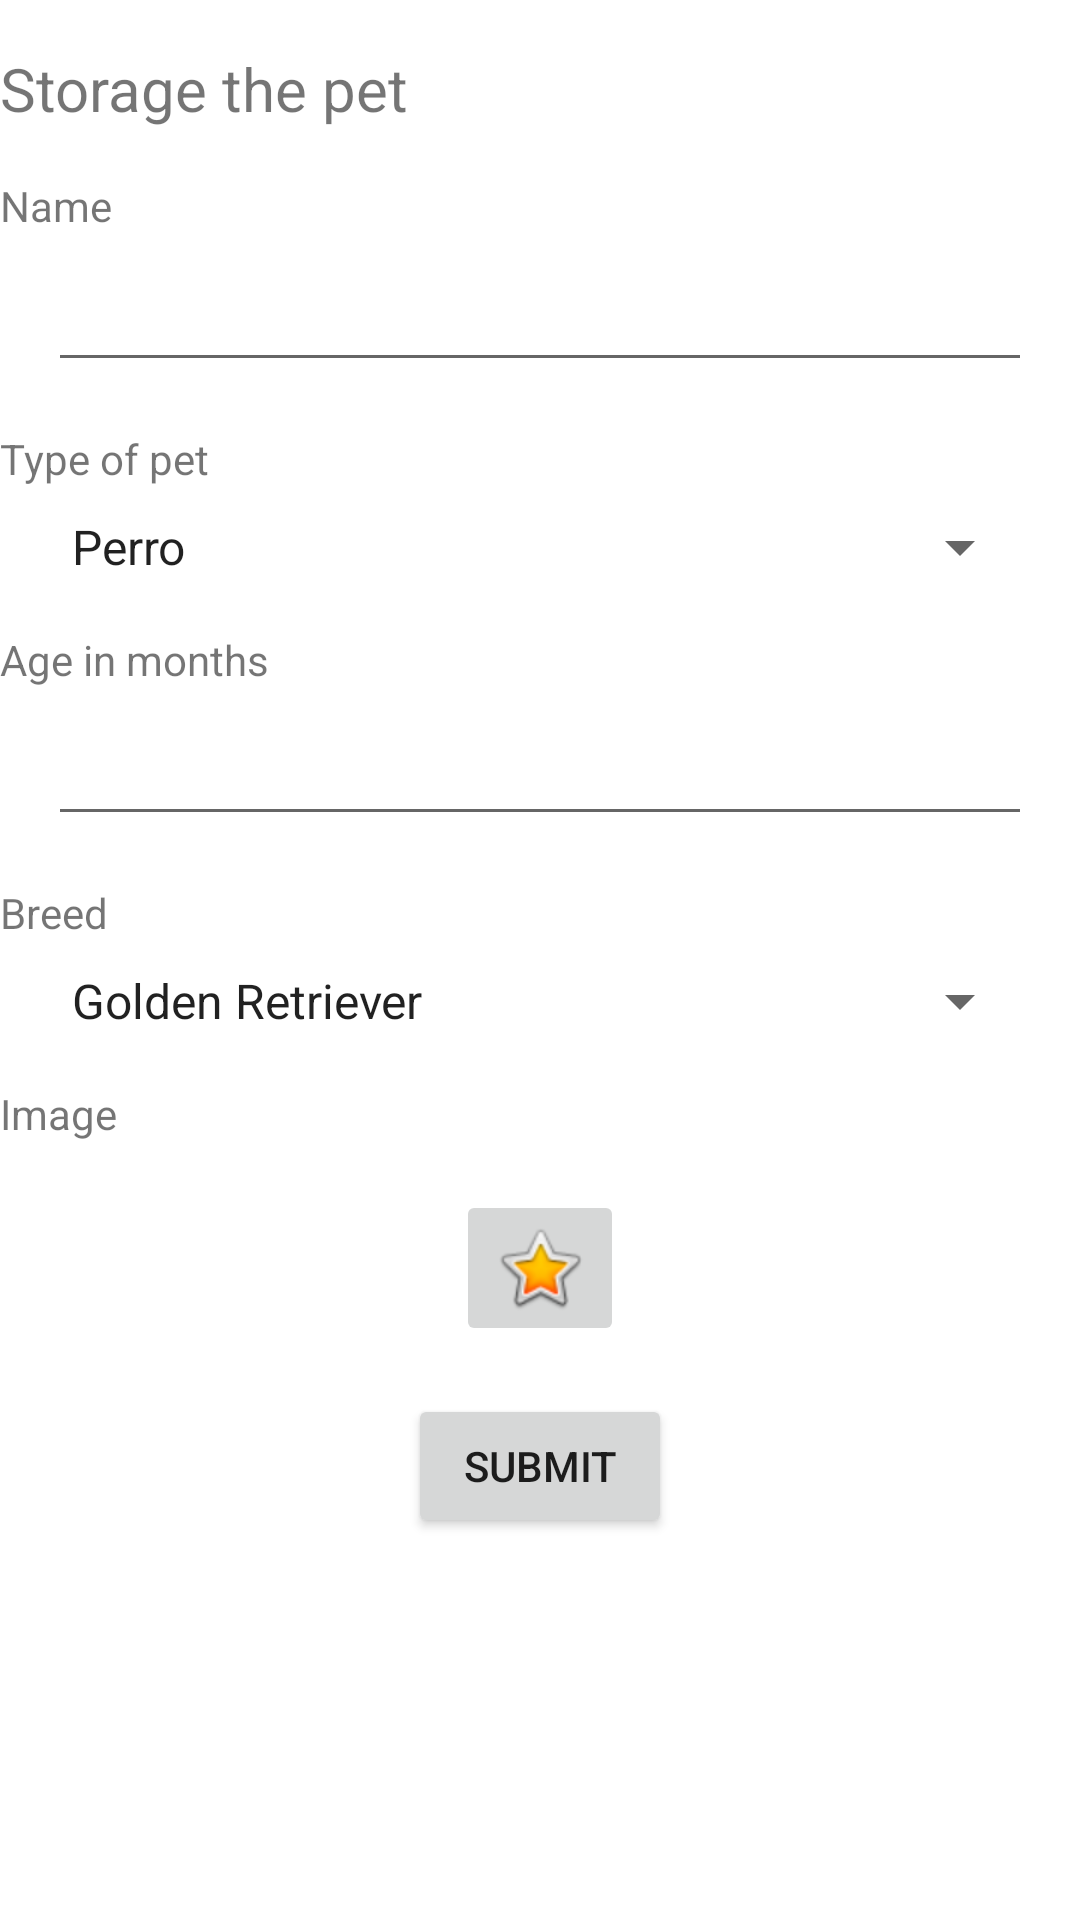

The Android layout XML behind this screen, and the referenced resources:
<!-- AndroidManifest.xml: application theme Theme.ParcialTalero2 -->
<!-- res/layout/fragment_add.xml -->
<?xml version="1.0" encoding="utf-8"?>
<androidx.constraintlayout.widget.ConstraintLayout xmlns:android="http://schemas.android.com/apk/res/android"
    xmlns:app="http://schemas.android.com/apk/res-auto"
    xmlns:tools="http://schemas.android.com/tools"
    android:layout_width="match_parent"
    android:layout_height="match_parent"
    tools:context=".ui.add.AddFragment">

    <TextView
        android:id="@+id/textView"
        android:layout_width="wrap_content"
        android:layout_height="wrap_content"
        android:text="Storage the pet"
        android:textSize="20dp"
        app:layout_constraintTop_toTopOf="parent"
        app:layout_constraintStart_toStartOf="parent"
        app:layout_constraintEnd_toEndOf="parent"
        app:layout_constraintHorizontal_bias="0"
        android:layout_marginTop="16dp" />

    <TextView
        android:id="@+id/textView4"
        android:layout_width="wrap_content"
        android:layout_height="wrap_content"
        android:text="Name"
        app:layout_constraintTop_toBottomOf="@id/textView"
        app:layout_constraintStart_toStartOf="parent"
        app:layout_constraintEnd_toEndOf="parent"
        app:layout_constraintHorizontal_bias="0"
        android:layout_marginTop="16dp" />

    <EditText
        android:id="@+id/nametxt"
        android:layout_width="0dp"
        android:layout_height="wrap_content"
        android:ems="10"
        android:inputType="text"
        app:layout_constraintTop_toBottomOf="@id/textView4"
        app:layout_constraintStart_toStartOf="parent"
        app:layout_constraintEnd_toEndOf="parent"
        android:layout_marginTop="8dp"
        android:layout_marginStart="16dp"
        android:layout_marginEnd="16dp" />

    <TextView
        android:id="@+id/textView3"
        android:layout_width="wrap_content"
        android:layout_height="wrap_content"
        android:text="Type of pet"
        app:layout_constraintTop_toBottomOf="@id/nametxt"
        app:layout_constraintStart_toStartOf="parent"
        app:layout_constraintEnd_toEndOf="parent"
        app:layout_constraintHorizontal_bias="0"
        android:layout_marginTop="16dp" />

    <Spinner
        android:id="@+id/spinnerType"
        android:layout_width="0dp"
        android:layout_height="wrap_content"
        android:entries="@array/opciones_type"
        android:spinnerMode="dropdown"
        app:layout_constraintTop_toBottomOf="@id/textView3"
        app:layout_constraintStart_toStartOf="parent"
        app:layout_constraintEnd_toEndOf="parent"
        android:layout_marginTop="8dp"
        android:layout_marginStart="16dp"
        android:layout_marginEnd="16dp" />

    <TextView
        android:id="@+id/textView1"
        android:layout_width="wrap_content"
        android:layout_height="wrap_content"
        android:text="Age in months"
        app:layout_constraintTop_toBottomOf="@id/spinnerType"
        app:layout_constraintStart_toStartOf="parent"
        app:layout_constraintEnd_toEndOf="parent"
        app:layout_constraintHorizontal_bias="0"
        android:layout_marginTop="16dp" />

    <EditText
        android:id="@+id/agetxt"
        android:layout_width="0dp"
        android:layout_height="wrap_content"
        android:ems="10"
        android:inputType="number"
        app:layout_constraintTop_toBottomOf="@id/textView1"
        app:layout_constraintStart_toStartOf="parent"
        app:layout_constraintEnd_toEndOf="parent"
        android:layout_marginTop="8dp"
        android:layout_marginStart="16dp"
        android:layout_marginEnd="16dp" />

    <TextView
        android:id="@+id/textView2"
        android:layout_width="wrap_content"
        android:layout_height="wrap_content"
        android:text="Breed"
        app:layout_constraintTop_toBottomOf="@id/agetxt"
        app:layout_constraintStart_toStartOf="parent"
        app:layout_constraintEnd_toEndOf="parent"
        app:layout_constraintHorizontal_bias="0"
        android:layout_marginTop="16dp" />

    <Spinner
        android:id="@+id/spinnerBreed"
        android:layout_width="0dp"
        android:layout_height="wrap_content"
        android:entries="@array/opciones_breed"
        android:spinnerMode="dropdown"
        app:layout_constraintTop_toBottomOf="@id/textView2"
        app:layout_constraintStart_toStartOf="parent"
        app:layout_constraintEnd_toEndOf="parent"
        android:layout_marginTop="8dp"
        android:layout_marginStart="16dp"
        android:layout_marginEnd="16dp" />

    <TextView
        android:id="@+id/textView5"
        android:layout_width="wrap_content"
        android:layout_height="wrap_content"
        android:text="Image"
        android:contentDescription="Seleccionar Foto"
        app:layout_constraintTop_toBottomOf="@id/spinnerBreed"
        app:layout_constraintStart_toStartOf="parent"
        app:layout_constraintEnd_toEndOf="parent"
        app:layout_constraintHorizontal_bias="0"
        android:layout_marginTop="16dp" />

    <ImageButton
        android:id="@+id/imageButton"
        android:layout_width="wrap_content"
        android:layout_height="wrap_content"
        android:layout_marginTop="16dp"
        android:src="@android:drawable/btn_star_big_on"
        app:layout_constraintEnd_toEndOf="parent"
        app:layout_constraintHorizontal_bias="0.5"
        app:layout_constraintStart_toStartOf="parent"
        app:layout_constraintTop_toBottomOf="@id/textView5" />

    <Button
        android:id="@+id/SubmitButton"
        android:layout_width="wrap_content"
        android:layout_height="wrap_content"
        android:layout_marginTop="16dp"
        android:text="Submit"
        app:layout_constraintEnd_toEndOf="parent"
        app:layout_constraintStart_toStartOf="parent"
        app:layout_constraintTop_toBottomOf="@id/imageButton" />

</androidx.constraintlayout.widget.ConstraintLayout>
<!-- resources referenced by this layout -->
<resources>
  <string-array name="opciones_breed">
          <item>Golden Retriever</item>
          <item>Labrador Retriever</item>
          <item>Siamese</item>
          <item>Persian</item>
          <item>Maine Coon</item>
          <item>Ragdoll</item>
          <item>Sphynx</item>
          <item>Bengal</item>
          <item>Scottish Fold</item>
          <item>Abyssinian</item>
          <item>British Shorthair</item>
          <item>Russian Blue</item>
          <item>Chartreux</item>
          <item>Manx</item>
          <item>Siberian</item>
          <item>Devon Rex</item>
          <item>Exotic Shorthair</item>
          <item>Burmese</item>
          <item>Ocicat</item>
          <item>Toyger</item>
      </string-array>
  <string-array name="opciones_type">
          <item>Perro</item>
          <item>Gato</item>
      </string-array>
  <style name="Theme.ParcialTalero2" parent="Theme.MaterialComponents.DayNight.DarkActionBar">
          
          <item name="colorPrimary">@color/purple_500</item>
          <item name="colorPrimaryVariant">@color/purple_700</item>
          <item name="colorOnPrimary">@color/white</item>
          
          <item name="colorSecondary">@color/teal_200</item>
          <item name="colorSecondaryVariant">@color/teal_700</item>
          <item name="colorOnSecondary">@color/black</item>
          
          <item name="android:statusBarColor">?attr/colorPrimaryVariant</item>
          
      </style>
  <color name="purple_500">#FF6200EE</color>
  <color name="purple_700">#FF3700B3</color>
  <color name="white">#FFFFFFFF</color>
  <color name="teal_200">#FF03DAC5</color>
  <color name="teal_700">#FF018786</color>
  <color name="black">#FF000000</color>
</resources>
